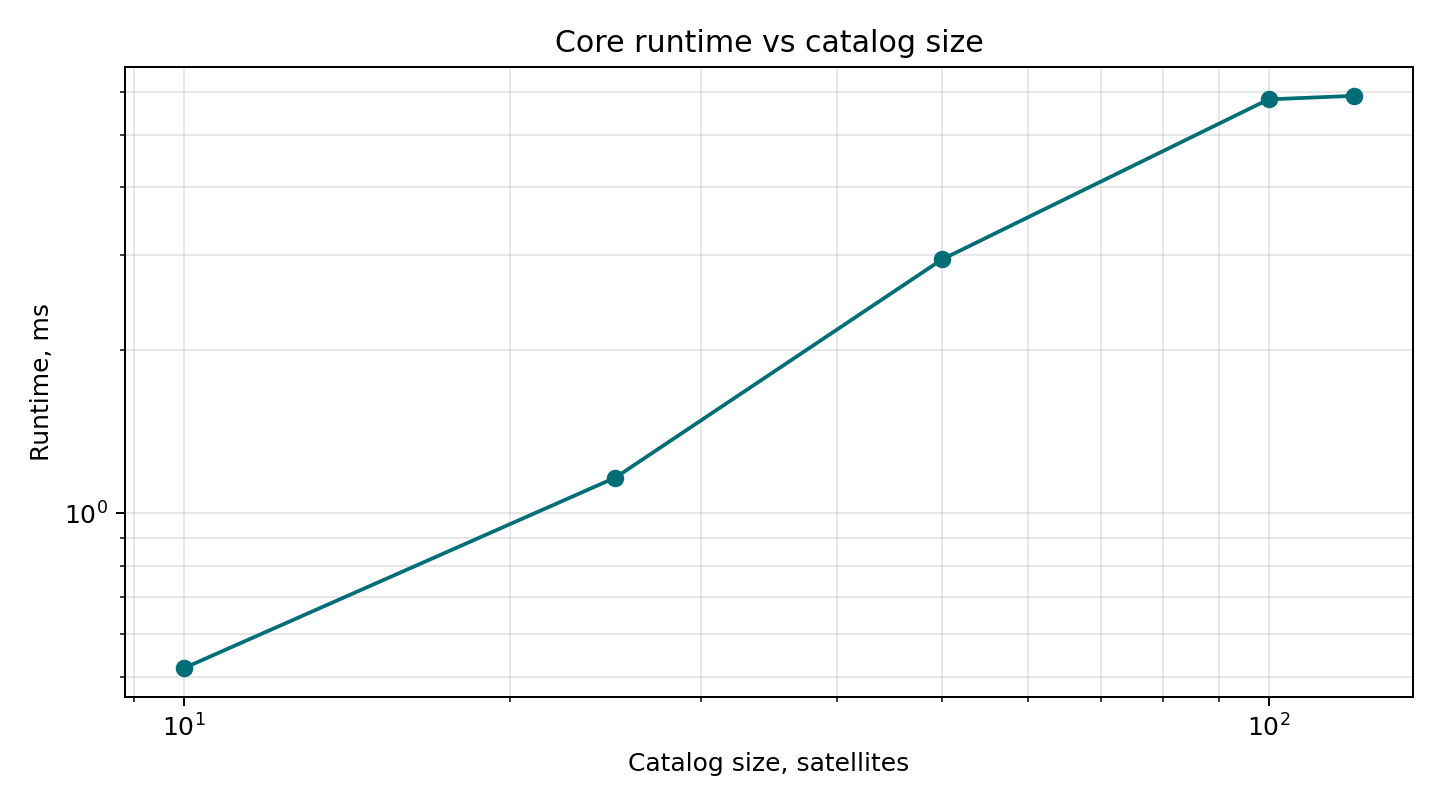

The table this chart was drawn from, first rows:
catalog_size, repeat, observations, runtime_us, runtime_ms
10, 1, 10, 649, 0.649
10, 2, 10, 478, 0.478
10, 3, 10, 494, 0.494
10, 4, 10, 461, 0.461
10, 5, 10, 509, 0.509
25, 1, 10, 1127, 1.127
25, 2, 10, 1267, 1.267
25, 3, 10, 1126, 1.126
25, 4, 10, 1125, 1.125
25, 5, 10, 1180, 1.18
50, 1, 10, 3884, 3.884
50, 2, 10, 3245, 3.245
50, 3, 10, 2753, 2.753
50, 4, 10, 2521, 2.521
50, 5, 10, 2314, 2.314
100, 1, 10, 4992, 4.992
100, 2, 10, 6412, 6.412
100, 3, 10, 5660, 5.66
100, 4, 10, 5074, 5.074
100, 5, 10, 6916, 6.916
120, 1, 10, 6296, 6.296
120, 2, 10, 5871, 5.871
120, 3, 10, 5527, 5.527
120, 4, 10, 6346, 6.346
120, 5, 10, 5455, 5.455
